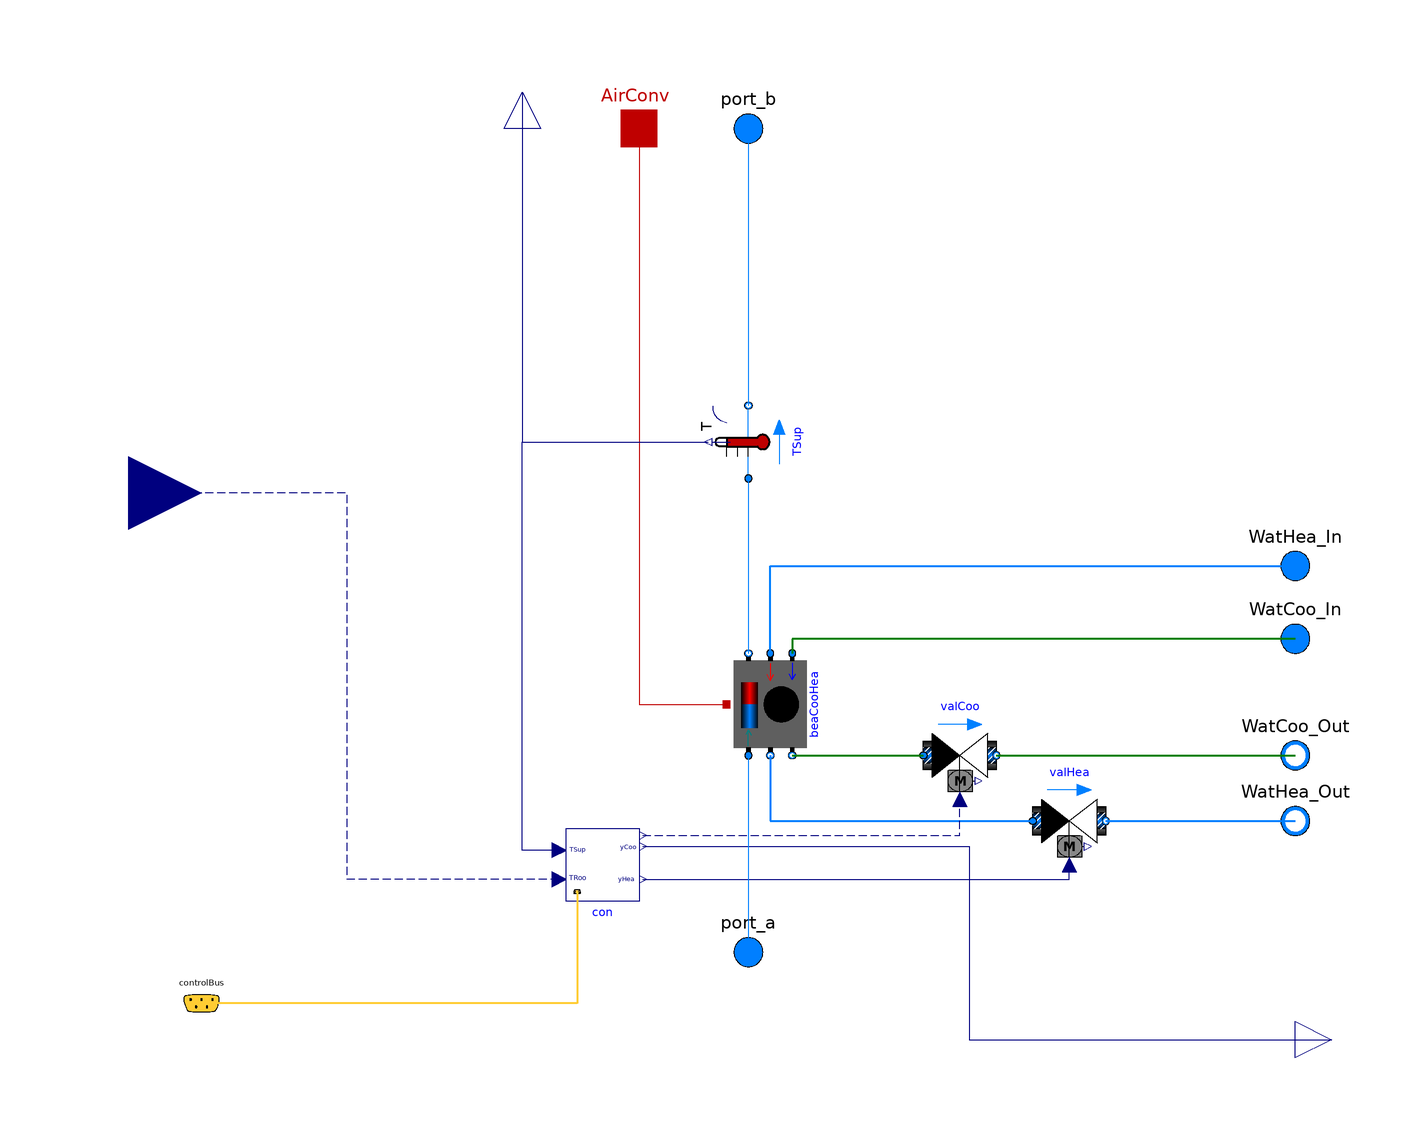

Above is the diagram view of the following Modelica model: its components placed by their Placement annotations and its connect equations drawn as lines.

model ActiveBeams_Terminal "Supply branch"
  replaceable package MediumA = Modelica.Media.Interfaces.PartialMedium
    "Medium model for air" annotation (choicesAllMatching=true);
  replaceable package MediumW = Modelica.Media.Interfaces.PartialMedium
    "Medium model for water" annotation (choicesAllMatching=true);
  Modelica.Fluid.Interfaces.FluidPort_a port_a(redeclare package Medium =
        MediumA)
    "Fluid connector a1 (positive design flow direction is from port_a1 to port_b1)"
    annotation (Placement(transformation(extent={{40,-36},{60,-16}}),
        iconTransformation(extent={{40,-36},{60,-16}})));
  Modelica.Fluid.Interfaces.FluidPort_a port_b(redeclare package Medium =
        MediumA)
    "Fluid connector b (positive design flow direction is from port_a1 to port_b1)"
    annotation (Placement(transformation(extent={{40,190},{60,210}}),
        iconTransformation(extent={{40,190},{60,210}})));
  parameter Modelica.SIunits.MassFlowRate m_flow_nominal
    "Mass flow rate of this thermal zone";
  FBM.Controls.ControlHeating.RoomActiveBeam2 con
    "Room temperature controller"
    annotation (Placement(transformation(extent={{0,8},{20,-12}})));
  Buildings.Examples.VAVReheat.Controls.ControlBus controlBus annotation (
      Placement(transformation(extent={{-110,-50},{-90,-30}}),
        iconTransformation(extent={{-110,-38},{-90,-18}})));
  Buildings.Fluid.Actuators.Valves.TwoWayLinear valHea(
    redeclare package Medium = MediumW,
    m_flow_nominal=m_flow_nominal*1000*15/4200/10,
    CvData=Buildings.Fluid.Types.CvTypes.OpPoint,
    from_dp=true,
    dpFixed_nominal=6000,
    dpValve_nominal=6000) "Valve at reaheat coil"
    annotation (Placement(transformation(extent={{128,20},{148,0}})));
  Modelica.Blocks.Interfaces.RealInput TRoo(unit="K", displayUnit="degC")
    "Measured room temperature"
    annotation (Placement(transformation(extent={{-140,80},{-100,120}})));
  Modelica.Fluid.Interfaces.FluidPort_a WatHea_In(redeclare package Medium =
        MediumW)
    annotation (Placement(transformation(extent={{190,70},{210,90}})));
  Modelica.Fluid.Interfaces.FluidPort_b WatHea_Out(redeclare package Medium =
        MediumW)
    annotation (Placement(transformation(extent={{190,0},{210,20}})));
  ActiveBeams.CoolingAndHeating beaCooHea(
    redeclare package MediumWat = MediumW,
    redeclare package MediumAir = MediumA,
    redeclare ActiveBeams.Data.Trox.DID632A_nozzleH_length6ft_cooling perCoo,
    redeclare ActiveBeams.Data.Trox.DID632A_nozzleH_length6ft_heating perHea)
                                          annotation (Placement(transformation(
        extent={{14,12},{-14,-12}},
        rotation=90,
        origin={56,42})));
  Buildings.Fluid.Actuators.Valves.TwoWayLinear valCoo(
    redeclare package Medium = MediumW,
    m_flow_nominal=m_flow_nominal*1000*15/4200/10,
    CvData=Buildings.Fluid.Types.CvTypes.OpPoint,
    from_dp=true,
    dpFixed_nominal=6000,
    dpValve_nominal=6000) "Valve at reaheat coil"
    annotation (Placement(transformation(extent={{98,38},{118,18}})));
  Modelica.Fluid.Interfaces.FluidPort_a WatCoo_In(redeclare package Medium =
        MediumW)
    annotation (Placement(transformation(extent={{190,50},{210,70}})));
  Modelica.Fluid.Interfaces.FluidPort_b WatCoo_Out(redeclare package Medium =
        MediumW)
    annotation (Placement(transformation(extent={{190,18},{210,38}})));
  Modelica.Thermal.HeatTransfer.Interfaces.HeatPort_a AirConv
    "Connect to the convective air port of the zone"
    annotation (Placement(transformation(extent={{10,190},{30,210}})));
  Buildings.Fluid.Sensors.TemperatureTwoPort TSup(
    redeclare package Medium = MediumA,
    m_flow_nominal=m_flow_nominal,
    initType=Modelica.Blocks.Types.Init.InitialState) "Supply air temperature"
    annotation (Placement(transformation(
        extent={{-10,-10},{10,10}},
        rotation=90,
        origin={50,114})));
  Modelica.Blocks.Interfaces.RealOutput TempSup "Supply Temperature"
    annotation (Placement(transformation(
        extent={{-10,-10},{10,10}},
        rotation=90,
        origin={-12,210})));
  Modelica.Blocks.Interfaces.RealOutput yDam "Signal for VAV damper"
    annotation (Placement(transformation(extent={{200,-60},{220,-40}})));
equation
  connect(con.controlBus, controlBus) annotation (Line(
      points={{3,-9.4},{3,-40},{-100,-40}},
      color={255,204,51},
      thickness=0.5,
      smooth=Smooth.None), Text(
      string="%second",
      index=1,
      extent={{6,3},{6,3}}));
  connect(con.TRoo, TRoo) annotation (Line(
      points={{-2,-6},{-60,-6},{-60,100},{-120,100}},
      color={0,0,127},
      smooth=Smooth.None,
      pattern=LinePattern.Dash));
  connect(valHea.port_b, WatHea_Out) annotation (Line(
      points={{148,10},{148,10},{200,10}},
      color={0,127,255},
      thickness=0.5));
  connect(beaCooHea.watHea_b, valHea.port_a) annotation (Line(
      points={{56,28},{56,28},{56,26},{56,10},{128,10}},
      color={0,127,255},
      thickness=0.5));
  connect(beaCooHea.watHea_a, WatHea_In) annotation (Line(
      points={{56,56},{56,56},{56,80},{200,80}},
      color={0,127,255},
      thickness=0.5));
  connect(beaCooHea.watCoo_b, valCoo.port_a) annotation (Line(
      points={{62,28},{94,28},{98,28}},
      color={0,127,0},
      thickness=0.5));
  connect(con.yCoo, valCoo.y) annotation (Line(
      points={{21,6},{108,6},{108,16}},
      color={0,0,127},
      pattern=LinePattern.Dash));
  connect(WatCoo_In, beaCooHea.watCoo_a) annotation (Line(
      points={{200,60},{62,60},{62,56}},
      color={0,127,0},
      thickness=0.5));
  connect(valCoo.port_b, WatCoo_Out) annotation (Line(
      points={{118,28},{158,28},{200,28}},
      color={0,127,0},
      thickness=0.5));
  connect(AirConv, beaCooHea.heaPor) annotation (Line(points={{20,200},{20,200},
          {20,42},{44,42}}, color={191,0,0}));
  connect(port_b, TSup.port_b)
    annotation (Line(points={{50,200},{50,124}}, color={0,127,255}));
  connect(TSup.port_a, beaCooHea.air_b)
    annotation (Line(points={{50,104},{50,56}}, color={0,127,255}));
  connect(TempSup, TSup.T) annotation (Line(points={{-12,210},{-12,210},{-12,
          114},{39,114}}, color={0,0,127}));
  connect(con.yDam, yDam) annotation (Line(points={{21,3},{110.5,3},{110.5,-50},
          {210,-50}}, color={0,0,127}));
  connect(con.TSup, TSup.T) annotation (Line(points={{-2,2},{-12,2},{-12,114},{
          39,114}}, color={0,0,127}));
  connect(con.yHea, valHea.y)
    annotation (Line(points={{21,-6},{138,-6},{138,-2}}, color={0,0,127}));
  connect(beaCooHea.air_a, port_a)
    annotation (Line(points={{50,28},{50,28},{50,-26}}, color={0,127,255}));
  annotation (Diagram(coordinateSystem(preserveAspectRatio=true, extent={{-100,
            -100},{200,200}})), Icon(coordinateSystem(
          preserveAspectRatio=true, extent={{-100,-100},{200,200}}), graphics={
        Rectangle(
          extent={{-100,200},{200,-100}},
          lineColor={0,0,0},
          fillColor={255,255,255},
          fillPattern=FillPattern.Solid),
        Rectangle(
          extent={{-160.5,-16.1286},{139.5,-20.1286}},
          lineColor={0,0,0},
          fillPattern=FillPattern.HorizontalCylinder,
          fillColor={0,127,255},
          origin={31.8714,60.5},
          rotation=90),
        Rectangle(
          extent={{36,42},{66,16}},
          fillPattern=FillPattern.Solid,
          fillColor={175,175,175},
          pattern=LinePattern.None),
        Rectangle(
          extent={{72,-20},{92,-40}},
          lineColor={0,0,0},
          fillPattern=FillPattern.HorizontalCylinder,
          fillColor={192,192,192},
          origin={20,52},
          rotation=90),
        Rectangle(
          extent={{73,-10},{93,-22}},
          lineColor={0,0,0},
          fillPattern=FillPattern.HorizontalCylinder,
          fillColor={0,127,255},
          origin={34,51},
          rotation=90),
        Polygon(
          points={{36,128},{64,144},{64,142},{36,126},{36,128}},
          pattern=LinePattern.None,
          smooth=Smooth.None,
          fillColor={0,0,0},
          fillPattern=FillPattern.Solid,
          lineColor={0,0,0}),
        Polygon(
          points={{36,36},{60,36},{60,34},{36,34},{36,36}},
          pattern=LinePattern.None,
          smooth=Smooth.None,
          fillColor={0,0,0},
          fillPattern=FillPattern.Solid,
          lineColor={0,0,0}),
        Polygon(
          points={{36,24},{60,24},{60,22},{36,22},{36,24}},
          pattern=LinePattern.None,
          smooth=Smooth.None,
          fillColor={0,0,0},
          fillPattern=FillPattern.Solid,
          lineColor={0,0,0}),
        Polygon(
          points={{46,30},{60,36},{60,34},{46,28},{46,30}},
          pattern=LinePattern.None,
          smooth=Smooth.None,
          fillColor={0,0,0},
          fillPattern=FillPattern.Solid,
          lineColor={0,0,0}),
        Polygon(
          points={{46,30},{60,24},{60,22},{46,28},{46,30}},
          pattern=LinePattern.None,
          smooth=Smooth.None,
          fillColor={0,0,0},
          fillPattern=FillPattern.Solid,
          lineColor={0,0,0}),
        Text(
          extent={{-78,198},{24,156}},
          lineColor={0,0,255},
          textString="%name"),
        Text(
          extent={{126,24},{194,-20}},
          lineColor={0,0,0},
          fillColor={255,255,255},
          fillPattern=FillPattern.Solid,
          textString="yDam"),
        Text(
          extent={{144,194},{184,168}},
          lineColor={0,0,0},
          fillColor={255,255,255},
          fillPattern=FillPattern.Solid,
          textString="p_rel"),
        Text(
          extent={{144,154},{192,122}},
          lineColor={0,0,0},
          fillColor={255,255,255},
          fillPattern=FillPattern.Solid,
          textString="TRooAir")}));
end ActiveBeams_Terminal;